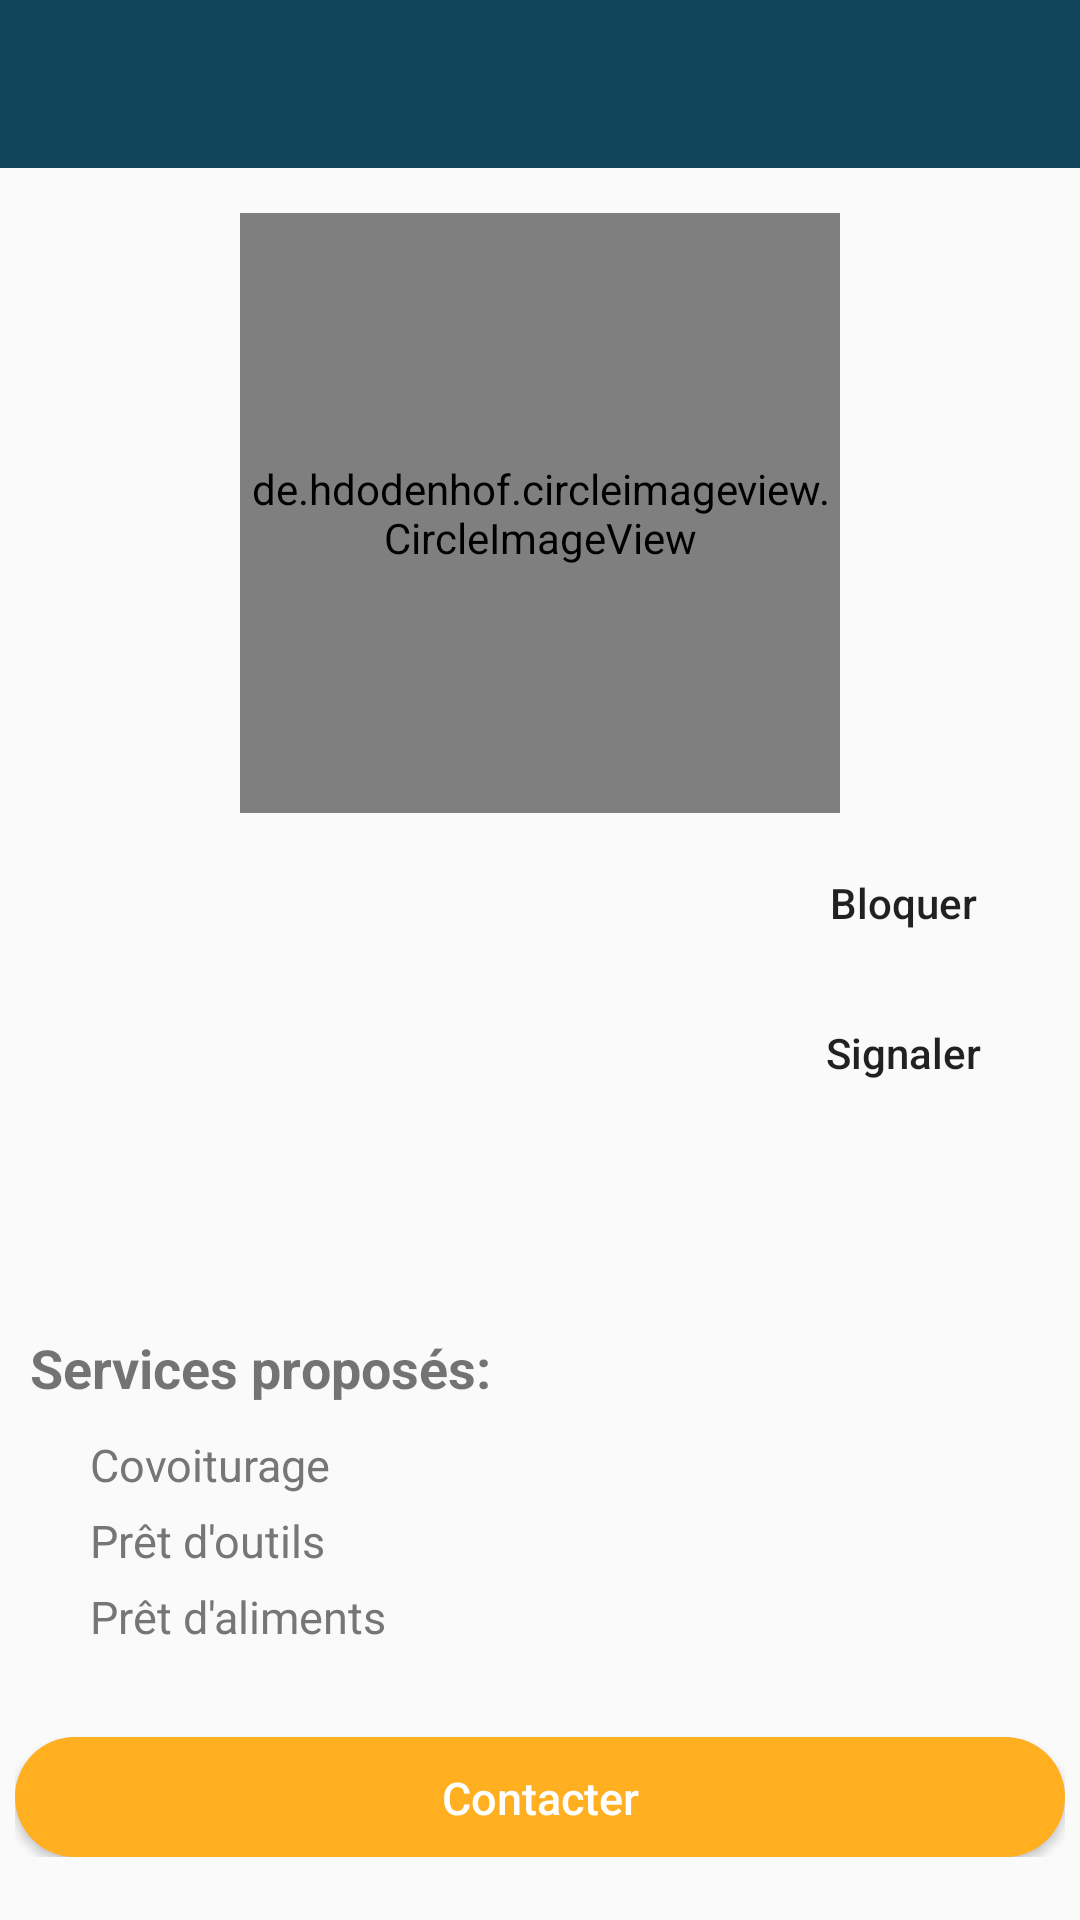

This screen was rendered from an Android layout file. Write that file and the resources it references.
<!-- AndroidManifest.xml: activity theme AppTheme -->
<!-- res/layout/activity_users_profile.xml -->
<?xml version="1.0" encoding="utf-8"?>
<RelativeLayout xmlns:android="http://schemas.android.com/apk/res/android"
    xmlns:app="http://schemas.android.com/apk/res-auto"
    xmlns:tools="http://schemas.android.com/tools"
    android:layout_width="match_parent"
    android:layout_height="match_parent"
    tools:context=".UsersProfileActivity">

    <include
        android:id="@+id/toolbar"
        layout="@layout/bar_layout"/>




    <RelativeLayout
        android:layout_width="match_parent"
        android:layout_height="wrap_content"
        android:padding="5dp"
        android:layout_below="@id/toolbar">


        <de.hdodenhof.circleimageview.CircleImageView
            android:layout_width="200dp"
            android:layout_centerHorizontal="true"
            android:layout_height="200dp"
            android:layout_marginTop="10dp"
            android:id="@+id/profile_image5"
            android:src="@drawable/placeholder"
            android:scaleType="centerCrop"/>

        <TextView
            android:layout_width="wrap_content"
            android:textAlignment="textStart"
            android:layout_height="wrap_content"

            android:layout_alignParentLeft="true"
            android:layout_below="@id/profile_image5"
            android:layout_marginTop="15dp"
            android:layout_marginStart="10dp"
            android:textColor="@color/colorPrimaryDark"
            android:textStyle="bold"
            android:maxWidth="220dp"
            android:id="@+id/username"
            android:textSize="20sp"
            android:layout_marginBottom="10dp"
            android:maxLines="1"/>

        <ImageView
            android:tint="@color/colorAccent"
            android:id="@+id/verifie"
            android:layout_width="wrap_content"
            android:layout_height="wrap_content"
            android:src="@drawable/ic_verified_user"
            android:layout_marginTop="13dp"
            android:padding="5dp"
            android:visibility="gone"
            android:layout_toRightOf="@id/username"
            android:layout_below="@id/profile_image5"/>

        <Button
            android:id="@+id/signal"
            android:layout_width="wrap_content"
            android:layout_height="40dp"
            android:layout_below="@id/block"
            android:layout_alignParentEnd="true"
            android:layout_marginTop="10dp"
            android:src="@drawable/ic_unblocked"
            android:background="@drawable/white_border2"
            android:text="Signaler"
            android:padding="10dp"
            android:layout_marginRight="10dp"
            android:textAllCaps="false"
            android:visibility="visible" />


        <Button
        android:id="@+id/block"
        android:layout_width="wrap_content"
        android:layout_height="40dp"
        android:layout_below="@id/profile_image5"
        android:layout_alignParentEnd="true"
        android:layout_marginTop="10dp"
        android:src="@drawable/ic_unblocked"
        android:background="@drawable/white_border2"
        android:text="Bloquer"
        android:padding="10dp"
        android:layout_marginRight="10dp"
        android:textAllCaps="false"
        android:visibility="visible" />



        <TextView
            android:id="@+id/description"
            android:layout_width="match_parent"
            android:layout_height="wrap_content"
            android:layout_below="@id/username"
            android:layout_toLeftOf="@id/signal"
            android:layout_marginTop="10dp"
            android:lines="3"
            android:maxLines="3"
            android:padding="10dp"
            android:text=""
            android:textColor="@color/colorUnBlock"
            android:textSize="15sp" />

        <LinearLayout
            android:layout_width="match_parent"
            android:layout_height="wrap_content"
            android:layout_below="@id/services"
            android:layout_centerHorizontal="true">

        <Button
            android:id="@+id/btn_chat"
            android:layout_width="match_parent"
            android:layout_height="40dp"
            android:textColor="#ffff"
            android:background="@drawable/blue_border"
            android:backgroundTint="@color/colorAccent"
            android:layout_marginTop="20dp"
            android:text="Contacter"
            android:padding="10dp"
            android:textSize="15sp"
            android:textAllCaps="false"/>

    </LinearLayout>

        <LinearLayout
            android:layout_width="match_parent"
            android:layout_height="wrap_content"
            android:orientation="vertical"
            android:id="@+id/services"
            android:padding="5dp"
            android:layout_centerVertical="true"
            android:layout_marginTop="10dp"
            android:layout_below="@id/description">

            <TextView
                android:layout_width="wrap_content"
                android:layout_height="wrap_content"
                android:layout_marginTop="20dp"
                android:layout_marginBottom="10dp"
                android:text="Services proposés: "
                android:textSize="18sp"
                android:textStyle="bold"/>
            <TextView
                android:layout_width="wrap_content"
                android:layout_height="wrap_content"
                android:text="Covoiturage"
                android:layout_marginStart="20dp"
                android:textColor="@color/colorUnBlock"
                android:id="@+id/covoiturage_dsp"
                android:textSize="15sp"
                android:lines="1"
                android:layout_marginBottom="5dp"/>
            <TextView
                android:layout_width="wrap_content"
                android:layout_height="wrap_content"
                android:text="Prêt d'outils"
                android:layout_marginStart="20dp"
                android:textColor="@color/colorUnBlock"
                android:id="@+id/pret_outil_dsp"
                android:textSize="15sp"
                android:lines="1"
                android:layout_marginBottom="5dp"/>
            <TextView
                android:layout_width="wrap_content"
                android:layout_height="wrap_content"
                android:text="Prêt d'aliments"
                android:layout_marginStart="20dp"
                android:textColor="@color/colorUnBlock"
                android:id="@+id/pret_aliments_dsp"
                android:textSize="15sp"
                android:lines="1"
                android:layout_marginBottom="5dp"/>





        </LinearLayout>


    </RelativeLayout>

</RelativeLayout>
<!-- res/layout/bar_layout.xml (included above) -->
<?xml version="1.0" encoding="utf-8"?>
<androidx.appcompat.widget.Toolbar xmlns:android="http://schemas.android.com/apk/res/android"
    android:layout_width="match_parent"
    android:layout_height="?actionBarSize"
    xmlns:app="http://schemas.android.com/apk/res-auto"
    android:id="@+id/toolbar"
    android:background="@color/colorPrimaryDark"
    android:theme="@style/Base.ThemeOverlay.AppCompat.Dark.ActionBar"
    app:popupTheme="@style/MenuStyle">

</androidx.appcompat.widget.Toolbar>
<!-- resources referenced by this layout -->
<resources>
  <color name="colorAccent">#ffaf20</color>
  <color name="colorPrimaryDark">#10455b</color>
  <color name="colorUnBlock">#777575</color>
  <!-- drawable blue_border (drawable) -->
  <?xml version="1.0" encoding="utf-8"?>
  <layer-list xmlns:android="http://schemas.android.com/apk/res/android">
  
      <item>
          <shape android:shape="rectangle">
              <solid android:color="@color/colorPrimaryDark"/>
              <corners android:radius="20dp"/>
          </shape>
      </item>
  
  </layer-list>
  <!-- drawable ic_unblocked (drawable-anydpi) -->
  <vector xmlns:android="http://schemas.android.com/apk/res/android"
      android:width="24dp"
      android:height="24dp"
      android:viewportWidth="24"
      android:viewportHeight="24"
      android:tint="#A5A49C"
      android:alpha="0.8">
      <path
          android:fillColor="#FF000000"
          android:pathData="M12,2C6.48,2 2,6.48 2,12s4.48,10 10,10 10,-4.48 10,-10S17.52,2 12,2zM4,12c0,-4.42 3.58,-8 8,-8 1.85,0 3.55,0.63 4.9,1.69L5.69,16.9C4.63,15.55 4,13.85 4,12zM12,20c-1.85,0 -3.55,-0.63 -4.9,-1.69L18.31,7.1C19.37,8.45 20,10.15 20,12c0,4.42 -3.58,8 -8,8z"/>
  </vector>
  <!-- drawable ic_verified_user (drawable) -->
  <vector android:height="24dp" android:tint="#10455B"
      android:viewportHeight="24.0" android:viewportWidth="24.0"
      android:width="24dp" xmlns:android="http://schemas.android.com/apk/res/android">
      <path android:fillColor="#FF000000" android:pathData="M12,1L3,5v6c0,5.55 3.84,10.74 9,12 5.16,-1.26 9,-6.45 9,-12L21,5l-9,-4zM10,17l-4,-4 1.41,-1.41L10,14.17l6.59,-6.59L18,9l-8,8z"/>
  </vector>
  <style name="MenuStyle" parent="Theme.AppCompat.Light">
          <item name="android:background">@android:color/white</item>
      </style>
  <style name="AppTheme" parent="Theme.AppCompat.Light.NoActionBar">
          
          <item name="colorPrimary">@color/colorPrimary</item>
          <item name="colorPrimaryDark">@color/colorPrimaryDark</item>
          <item name="colorAccent">@color/colorAccent</item>
          <item name="android:windowAnimationStyle">@null</item>
      </style>
  <color name="colorPrimary">#FFFFFF</color>
</resources>
